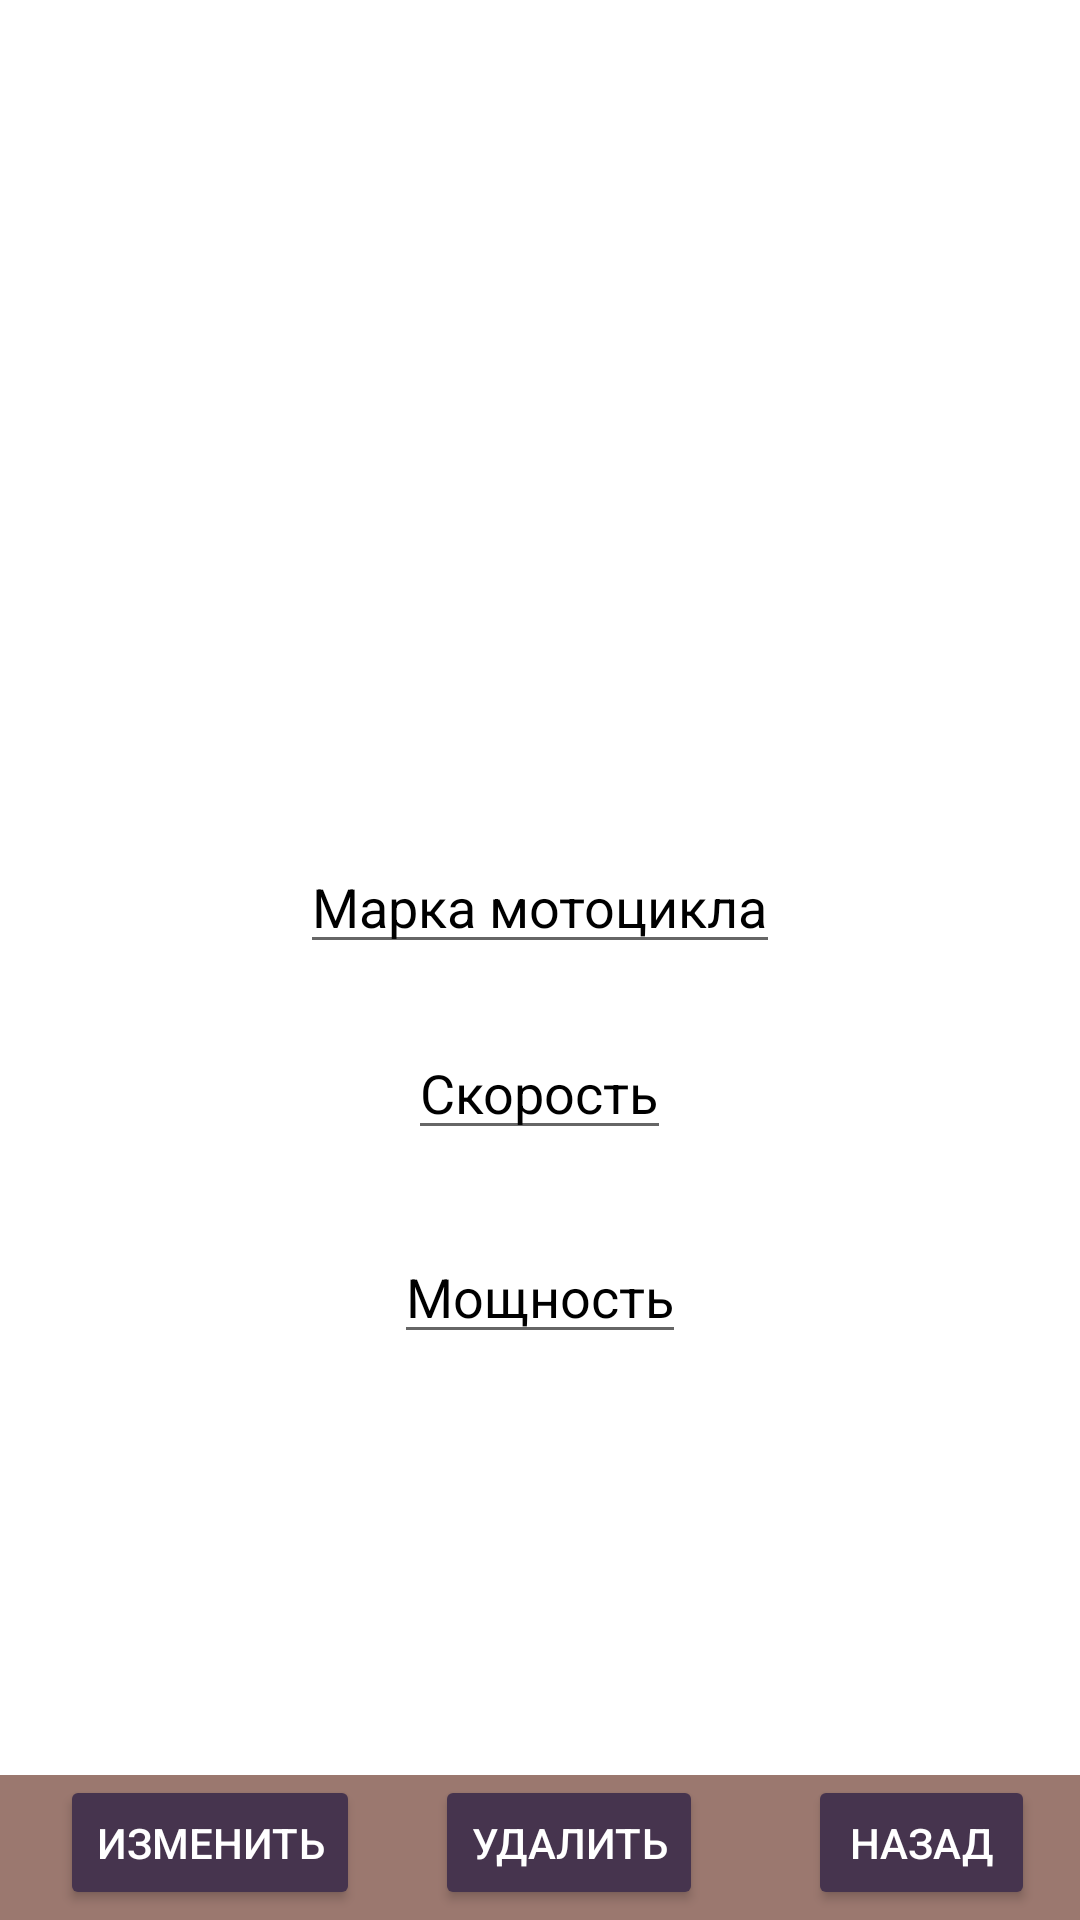

Write the Android layout XML for this screen, with the resource values it uses.
<!-- AndroidManifest.xml: application theme Theme.SQL -->
<!-- res/layout/activity_update.xml -->
<?xml version="1.0" encoding="utf-8"?>
<RelativeLayout xmlns:android="http://schemas.android.com/apk/res/android"
    xmlns:app="http://schemas.android.com/apk/res-auto"
    xmlns:tools="http://schemas.android.com/tools"
    android:layout_width="match_parent"
    android:layout_height="match_parent"
    android:orientation="vertical"
    tools:context=".Upd">

    <com.google.android.material.imageview.ShapeableImageView
        android:id="@+id/image_moto_upd"
        android:layout_width="250dp"
        android:layout_height="250dp"
        android:layout_alignParentTop="true"
        android:layout_centerHorizontal="true"
        android:layout_marginTop="20dp"
        android:background="@color/white"
        android:minWidth="250dp"
        android:minHeight="250dp"
        android:onClick="onClickChooseImage"
        android:scaleType="fitXY"
        android:src="@drawable/gluxo" />

    <EditText
        android:id="@+id/UpMark"
        android:layout_width="wrap_content"
        android:layout_height="wrap_content"
        android:layout_below="@+id/image_moto_upd"
        android:layout_centerHorizontal="true"
        android:layout_marginTop="10dp"
        android:text="Марка мотоцикла"
        android:textColor="@color/black" />

    <EditText
        android:id="@+id/UpPower"
        android:layout_width="wrap_content"
        android:layout_height="wrap_content"
        android:layout_below="@+id/image_moto_upd"
        android:layout_centerHorizontal="true"
        android:layout_marginTop="140dp"
        android:text="Мощность"
        android:textColor="@color/black" />

    <EditText
        android:id="@+id/upSpeed"
        android:layout_width="wrap_content"
        android:layout_height="wrap_content"
        android:layout_below="@+id/image_moto_upd"
        android:layout_centerHorizontal="true"
        android:layout_marginTop="72dp"
        android:text="Скорость"
        android:textColor="@color/black" />

    <LinearLayout
        android:id="@+id/Down"
        android:layout_width="match_parent"
        android:layout_height="50dp"
        android:layout_alignParentBottom="true"
        android:layout_centerInParent="true"
        android:layout_marginBottom="-2dp"
        android:background="#9B786F"
        android:orientation="horizontal"
        app:layout_constraintBottom_toBottomOf="parent">

        <Button
            android:id="@+id/Change"
            android:layout_width="wrap_content"
            android:layout_height="wrap_content"
            android:layout_centerInParent="true"
            android:layout_marginHorizontal="45dp"
            android:layout_marginStart="20dp"
            android:layout_marginEnd="5dp"
            android:layout_marginBottom="5dp"
            android:backgroundTint="#46344E"
            android:minHeight="48dp"
            android:onClick="Update_bt"
            android:text="Изменить"
            android:textColor="@color/white"
            app:cornerRadius="10dp"

            />

        <Button
            android:id="@+id/Delete"
            android:layout_width="wrap_content"
            android:layout_height="wrap_content"
            android:layout_centerInParent="true"
            android:layout_marginHorizontal="45dp"
            android:layout_marginStart="20dp"
            android:layout_marginEnd="15dp"
            android:layout_marginBottom="5dp"
            android:backgroundTint="#46344E"
            android:minHeight="48dp"
            android:onClick="Delet_bt"
            android:text="Удалить"
            android:textColor="@color/white"
            app:cornerRadius="10dp" />

        <Button
            android:id="@+id/delete"
            android:layout_width="wrap_content"
            android:layout_height="wrap_content"
            android:layout_centerInParent="true"
            android:layout_marginHorizontal="45dp"
            android:layout_marginStart="20dp"
            android:layout_marginEnd="15dp"
            android:layout_marginBottom="5dp"
            android:layout_weight="1"
            android:backgroundTint="#46344E"
            android:minHeight="48dp"
            android:onClick="btBack"
            android:text="Назад"
            android:textColor="@color/white"
            app:cornerRadius="10dp" />
    </LinearLayout>


</RelativeLayout>
<!-- resources referenced by this layout -->
<resources>
  <style name="Theme.SQL" parent="Theme.MaterialComponents.DayNight.DarkActionBar">
          
          <item name="colorPrimary">@color/purple_500</item>
          <item name="colorPrimaryVariant">@color/purple_700</item>
          <item name="colorOnPrimary">@color/white</item>
          
          <item name="colorSecondary">@color/teal_200</item>
          <item name="colorSecondaryVariant">@color/teal_700</item>
          <item name="colorOnSecondary">@color/black</item>
          
          <item name="android:statusBarColor" tools:targetApi="l">?attr/colorPrimaryVariant</item>
          
  
  
      </style>
  <!-- not gathered from this repository: default colours our renderer supplied (Android Studio template values) -->
  <color name="purple_500">#FF6200EE</color>
  <color name="purple_700">#FF3700B3</color>
  <color name="teal_200">#FF03DAC5</color>
  <color name="teal_700">#FF018786</color>
  <color name="black">#FF000000</color>
  <color name="white">#FFFFFFFF</color>
</resources>
